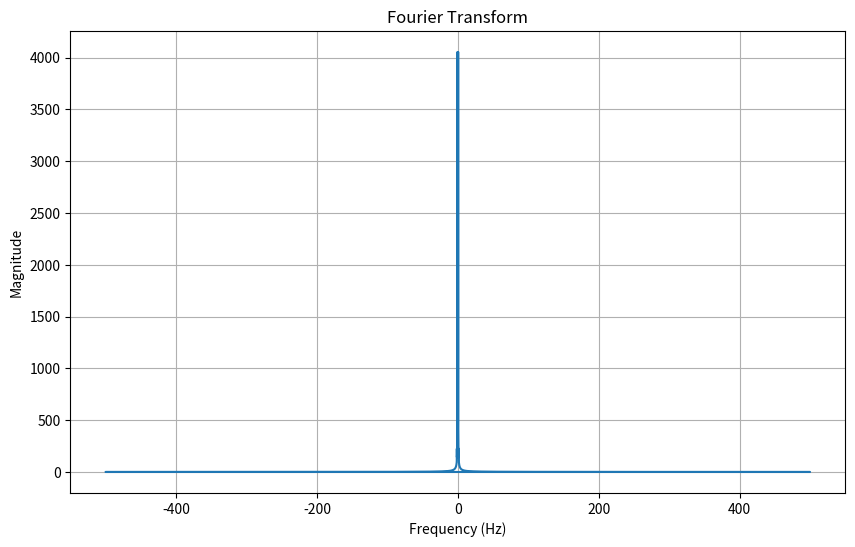
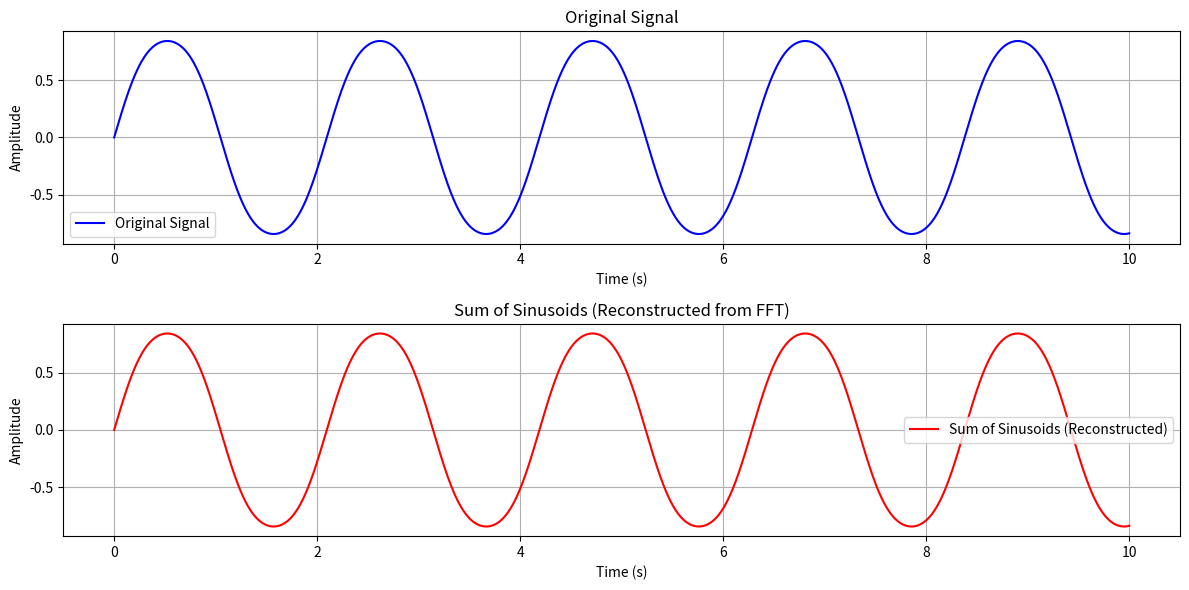

Recreate these plots in Python, in order.
#library: have at least 1 func that generates fourier transform

import numpy as np
import matplotlib.pyplot as plt
from scipy.fft import fft,ifft

def init(time):
    global t
    t = time
def generateFFT(signal):
    return fft(signal)
def plotFFT(fourierTranform):
    magnitude = np.abs(fourierTranform)
    frequency_axis = np.fft.fftfreq(len(t), d=t[1] - t[0])
    plt.figure(figsize=(10, 6))
    plt.plot(frequency_axis, magnitude)
    plt.xlabel('Frequency (Hz)')
    plt.ylabel('Magnitude')
    plt.title('Fourier Transform')
    plt.grid(True)
    plt.show()
def plotiFFT(fourierTransform,values):
    sum = ifft(fourierTransform)
    # Plot the original signal
    plt.figure(figsize=(12, 6))

    # Subplot 1: Original Signal
    plt.subplot(2, 1, 1)
    plt.plot(t, values, label='Original Signal', color='blue')
    plt.xlabel('Time (s)')
    plt.ylabel('Amplitude')
    plt.title('Original Signal')
    plt.grid(True)
    plt.legend()

    # Subplot 2: Reconstructed Signal (Sum of Sinusoids)
    plt.subplot(2, 1, 2)
    plt.plot(t, np.real(sum), label='Sum of Sinusoids (Reconstructed)', color='red')
    plt.xlabel('Time (s)')
    plt.ylabel('Amplitude')
    plt.title('Sum of Sinusoids (Reconstructed from FFT)')
    plt.grid(True)
    plt.legend()

    plt.tight_layout()
    plt.show()

if __name__ == '__main__':
    startTime = 0.0
    endTime = 10.0
    sampleRate = 1000
    #signal = lambda t: np.tan(np.sin(50*t)*np.pi*np.exp(-t))
    signal = lambda t : np.sin(np.sin(t*3))
    t = np.linspace(startTime, endTime, int((endTime - startTime) * sampleRate), endpoint=False)
    values = signal(t)
    fft = generateFFT(values)
    plotFFT(fft)
    plotiFFT(fft,values)
